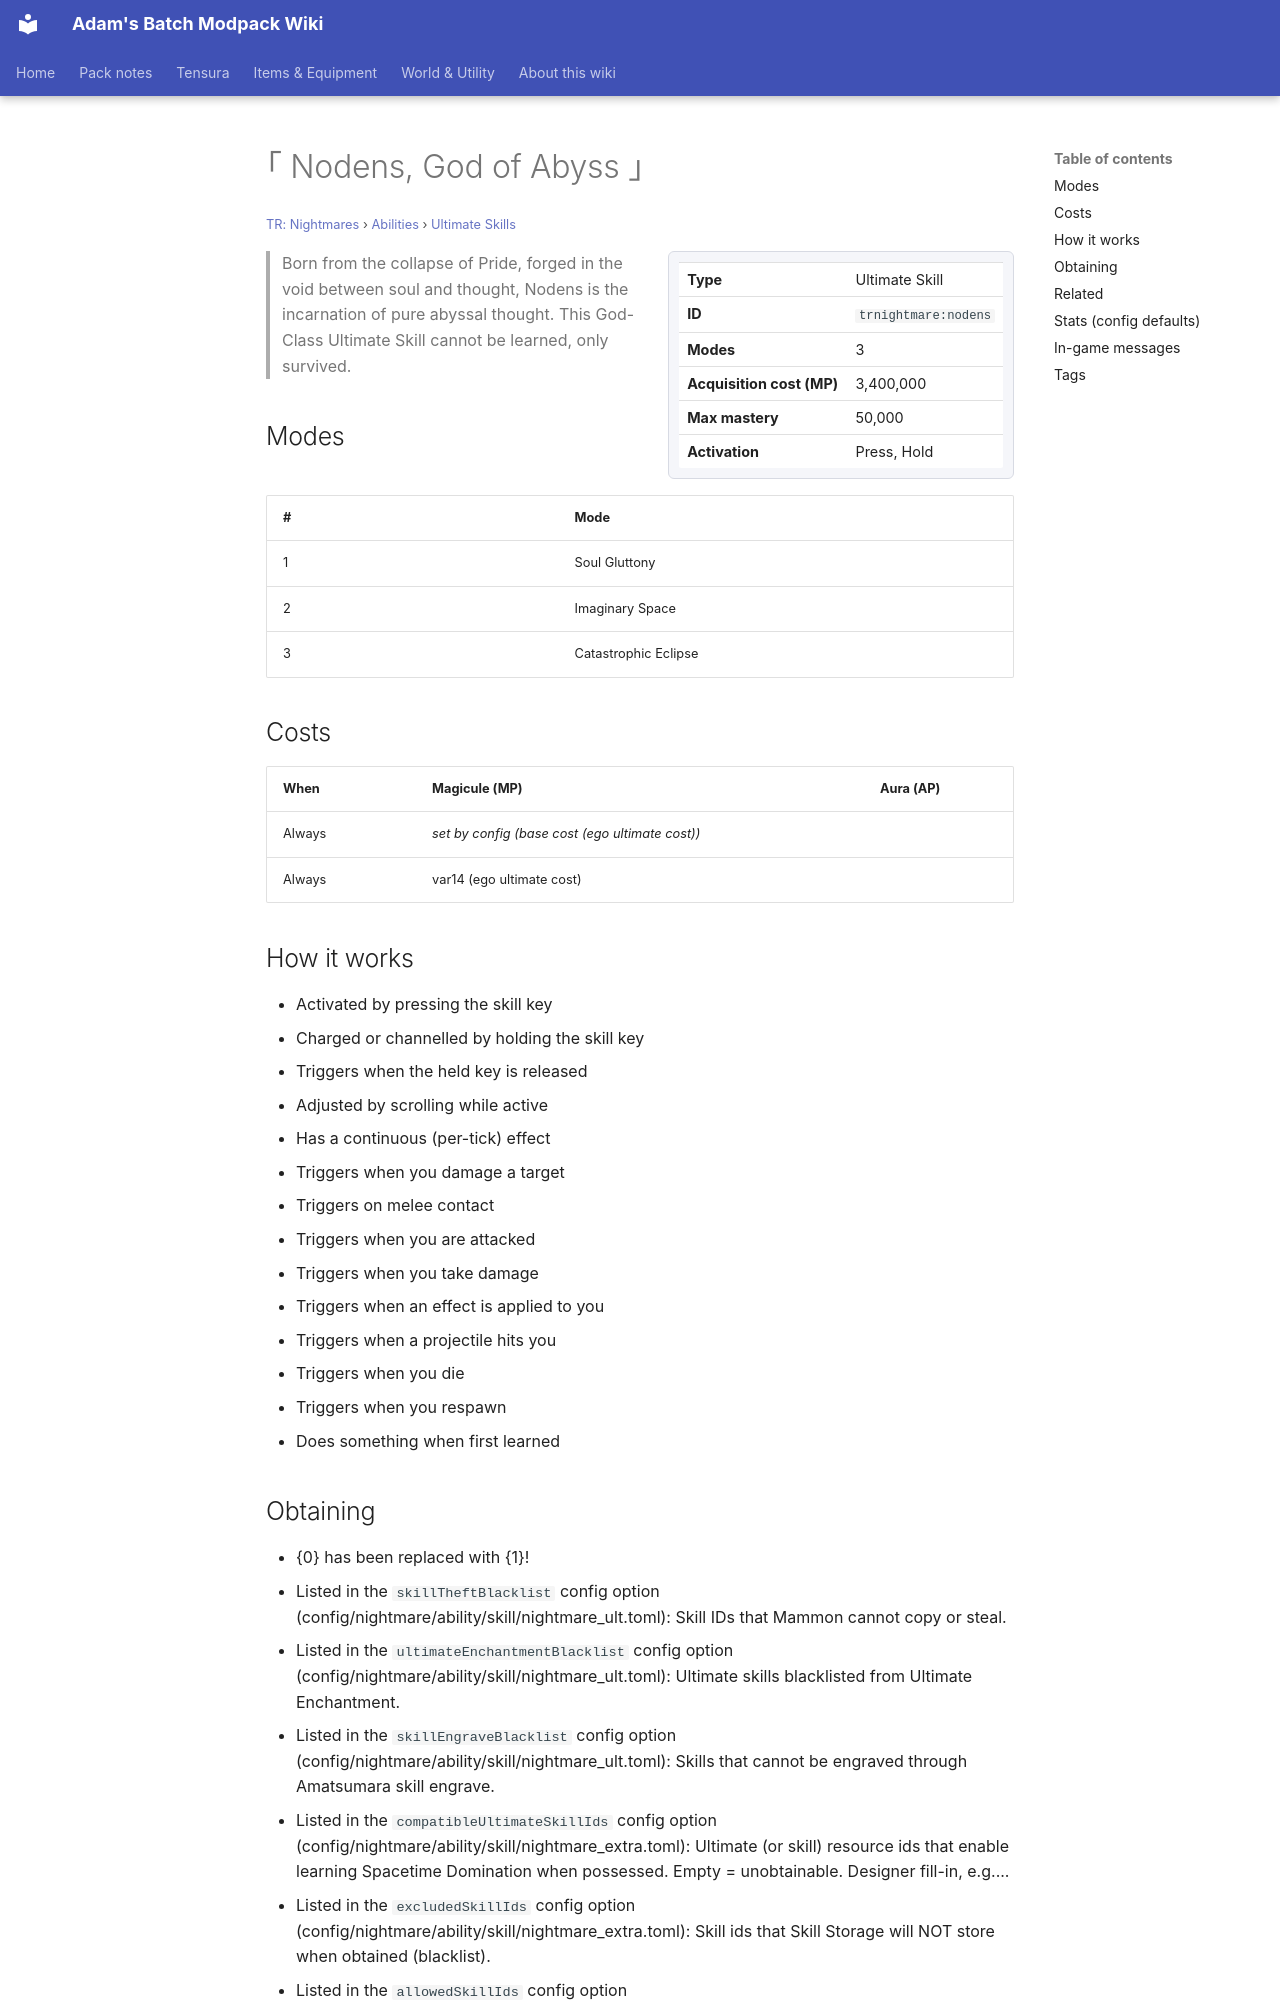

repository: Proteus-Nell/Adams-Batch-MC-Modpack-Wiki · page: tr-nightmares/abilities/ultimate-skills/nodens/index.html · generator: mkdocs

# ｢ Nodens, God of Abyss ｣

<small>[TR: Nightmares](../../index.md) &rsaquo; [Abilities](../index.md) &rsaquo; [Ultimate Skills](index.md)</small>

<div class="infobox" markdown>

| | |
|---|---|
| **Type** | Ultimate Skill |
| **ID** | `trnightmare:nodens` |
| **Modes** | 3 |
| **Acquisition cost (MP)** | 3,400,000 |
| **Max mastery** | 50,000 |
| **Activation** | Press, Hold |

</div>

> Born from the collapse of Pride, forged in the void between soul and thought, Nodens is the incarnation of pure abyssal thought. This God-Class Ultimate Skill cannot be learned, only survived.

## Modes

| # | Mode |
|---|---|
| 1 | Soul Gluttony |
| 2 | Imaginary Space |
| 3 | Catastrophic Eclipse |

## Costs

| When | Magicule (MP) | Aura (AP) |
|---|---|---|
| Always | *set by config (base cost (ego ultimate cost))* |  |
| Always | var14 (ego ultimate cost) |  |

## How it works

- Activated by pressing the skill key
- Charged or channelled by holding the skill key
- Triggers when the held key is released
- Adjusted by scrolling while active
- Has a continuous (per-tick) effect
- Triggers when you damage a target
- Triggers on melee contact
- Triggers when you are attacked
- Triggers when you take damage
- Triggers when an effect is applied to you
- Triggers when a projectile hits you
- Triggers when you die
- Triggers when you respawn
- Does something when first learned
